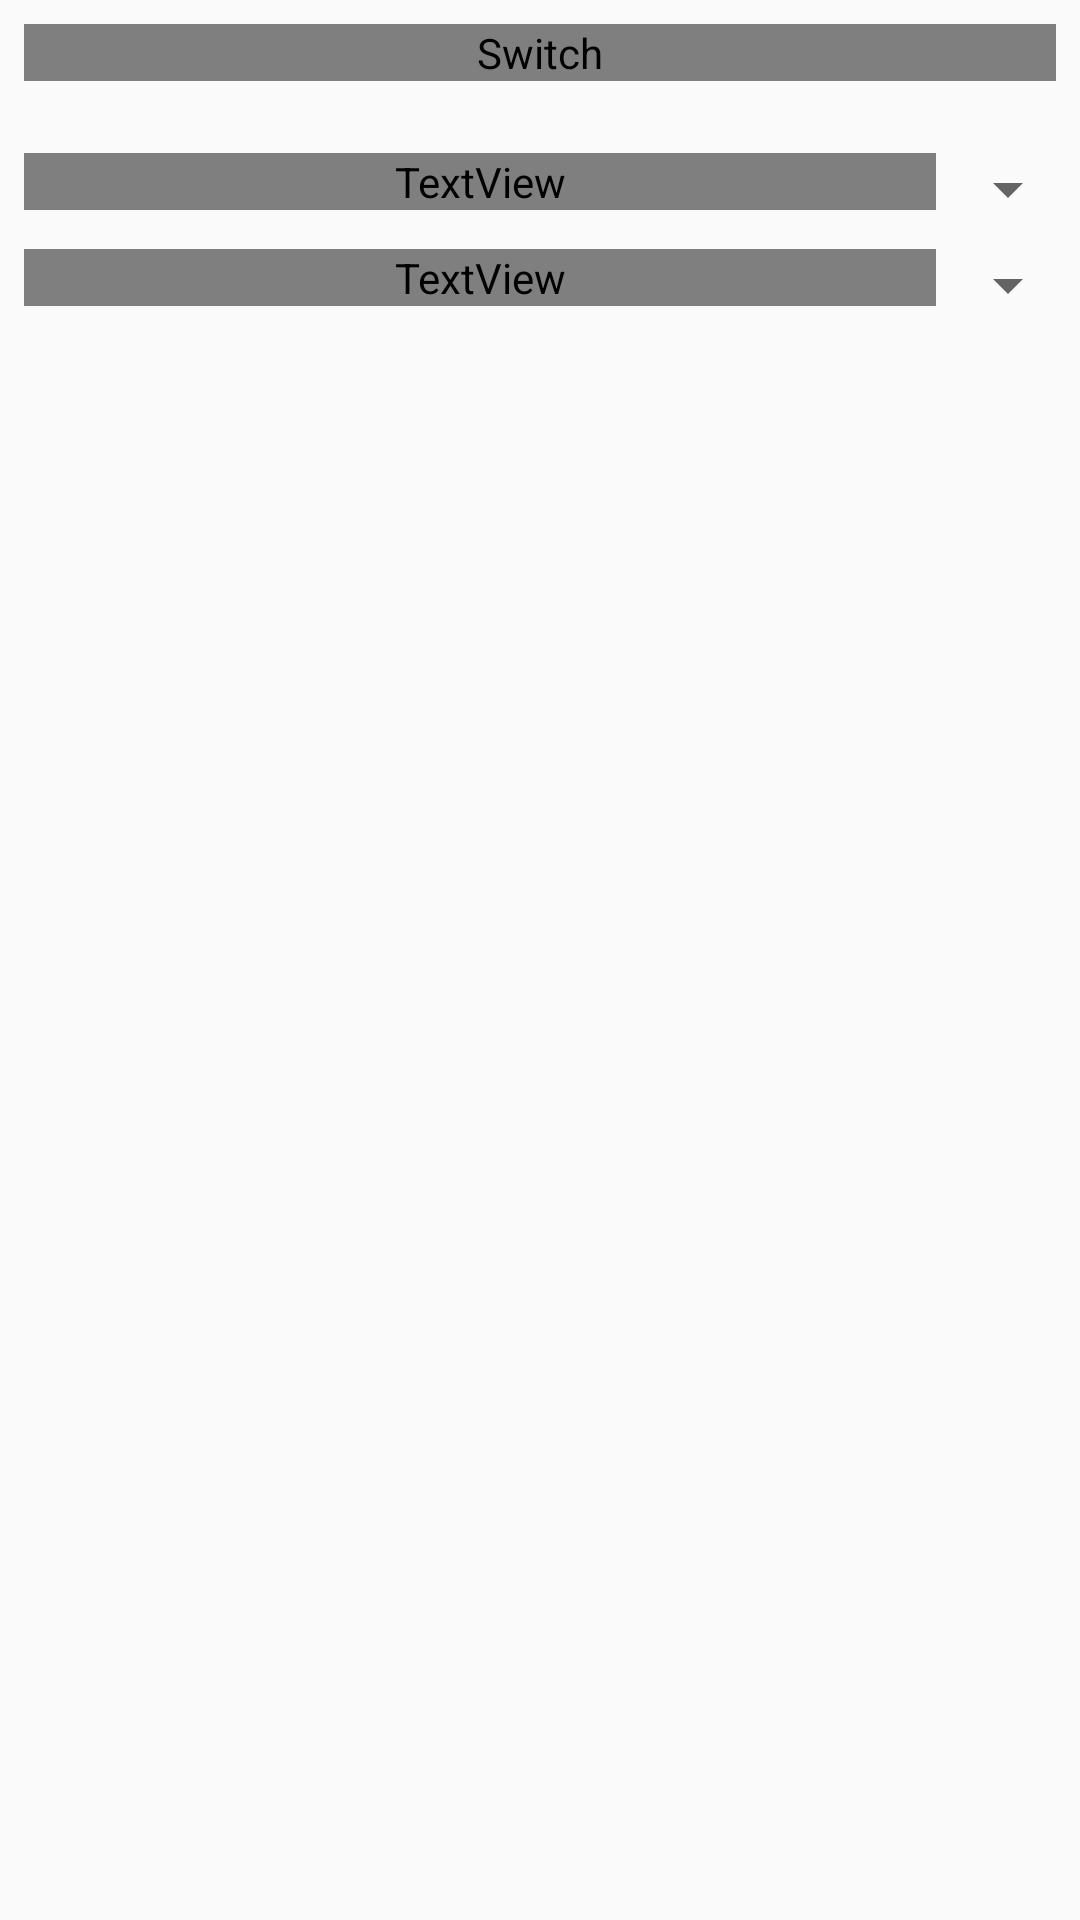

Here is an Android app screen rendered from its layout file. Give the layout XML and the strings, colors and styles it references.
<!-- AndroidManifest.xml: application theme AppTheme -->
<!-- res/layout/activity_settings.xml -->
<?xml version="1.0" encoding="utf-8"?>
<androidx.constraintlayout.widget.ConstraintLayout xmlns:android="http://schemas.android.com/apk/res/android"
    xmlns:app="http://schemas.android.com/apk/res-auto"
    xmlns:tools="http://schemas.android.com/tools"
    android:layout_width="match_parent"
    android:layout_height="match_parent"
    tools:context=".SettingsActivity"
    android:background="?attr/bgColor">

    <Switch
        android:id="@+id/switchDarkMode"
        android:layout_width="match_parent"
        android:layout_height="wrap_content"
        android:layout_marginStart="8dp"
        android:layout_marginTop="8dp"
        android:layout_marginEnd="8dp"
        android:switchTextAppearance="@style/TextAppearance.AppCompat.Small"
        android:text="@string/DarkMode"
        android:textSize="?attr/fontSizeTitle"
        app:layout_constraintEnd_toEndOf="parent"
        app:layout_constraintStart_toStartOf="parent"
        app:layout_constraintTop_toTopOf="parent" />

    <Spinner
        android:id="@+id/spinnerFontSize"
        android:layout_width="wrap_content"
        android:layout_height="wrap_content"
        android:layout_marginTop="24dp"
        app:layout_constraintEnd_toEndOf="parent"
        app:layout_constraintTop_toBottomOf="@+id/switchDarkMode" />

    <TextView
        android:id="@+id/textViewFontSize"
        android:layout_width="0dp"
        android:layout_height="wrap_content"
        android:layout_marginStart="8dp"
        android:layout_marginTop="24dp"
        android:text="@string/FontSize"
        android:textAppearance="@android:style/TextAppearance.Material"
        android:textSize="?attr/fontSizeTitle"
        app:layout_constraintEnd_toStartOf="@+id/spinnerFontSize"
        app:layout_constraintStart_toStartOf="parent"
        app:layout_constraintTop_toBottomOf="@+id/switchDarkMode" />

    <Spinner
        android:id="@+id/spinnerLanguage"
        android:layout_width="wrap_content"
        android:layout_height="wrap_content"
        android:layout_marginTop="8dp"
        app:layout_constraintEnd_toEndOf="parent"
        app:layout_constraintTop_toBottomOf="@+id/spinnerFontSize" />

    <TextView
        android:id="@+id/textViewLanguage"
        android:layout_width="0dp"
        android:layout_height="wrap_content"
        android:layout_marginStart="8dp"
        android:layout_marginTop="8dp"
        android:text="@string/language"
        android:textAppearance="@android:style/TextAppearance.Material"
        android:textSize="?attr/fontSizeTitle"
        app:layout_constraintEnd_toStartOf="@+id/spinnerLanguage"
        app:layout_constraintStart_toStartOf="parent"
        app:layout_constraintTop_toBottomOf="@+id/spinnerFontSize" />

    <FrameLayout
        android:id="@+id/frameLayoutSignature"
        android:layout_width="wrap_content"
        android:layout_height="wrap_content"
        app:layout_constraintBottom_toBottomOf="parent"
        app:layout_constraintEnd_toEndOf="parent"
        app:layout_constraintStart_toStartOf="parent" />

</androidx.constraintlayout.widget.ConstraintLayout>
<!-- resources referenced by this layout -->
<resources>
  <string name="DarkMode">Dark Mode</string>
  <string name="FontSize">Font Size</string>
  <string name="language">Language</string>
  <style name="AppTheme" parent="Theme.AppCompat.DayNight.DarkActionBar">
          
          <item name="colorPrimary">@color/colorPrimary</item>
          <item name="colorPrimaryDark">@color/colorPrimaryDark</item>
          <item name="colorAccent">@color/colorAccent</item>
      </style>
  <color name="colorPrimary">#008577</color>
  <color name="colorPrimaryDark">#00574B</color>
  <color name="colorAccent">#00FFF7</color>
</resources>
